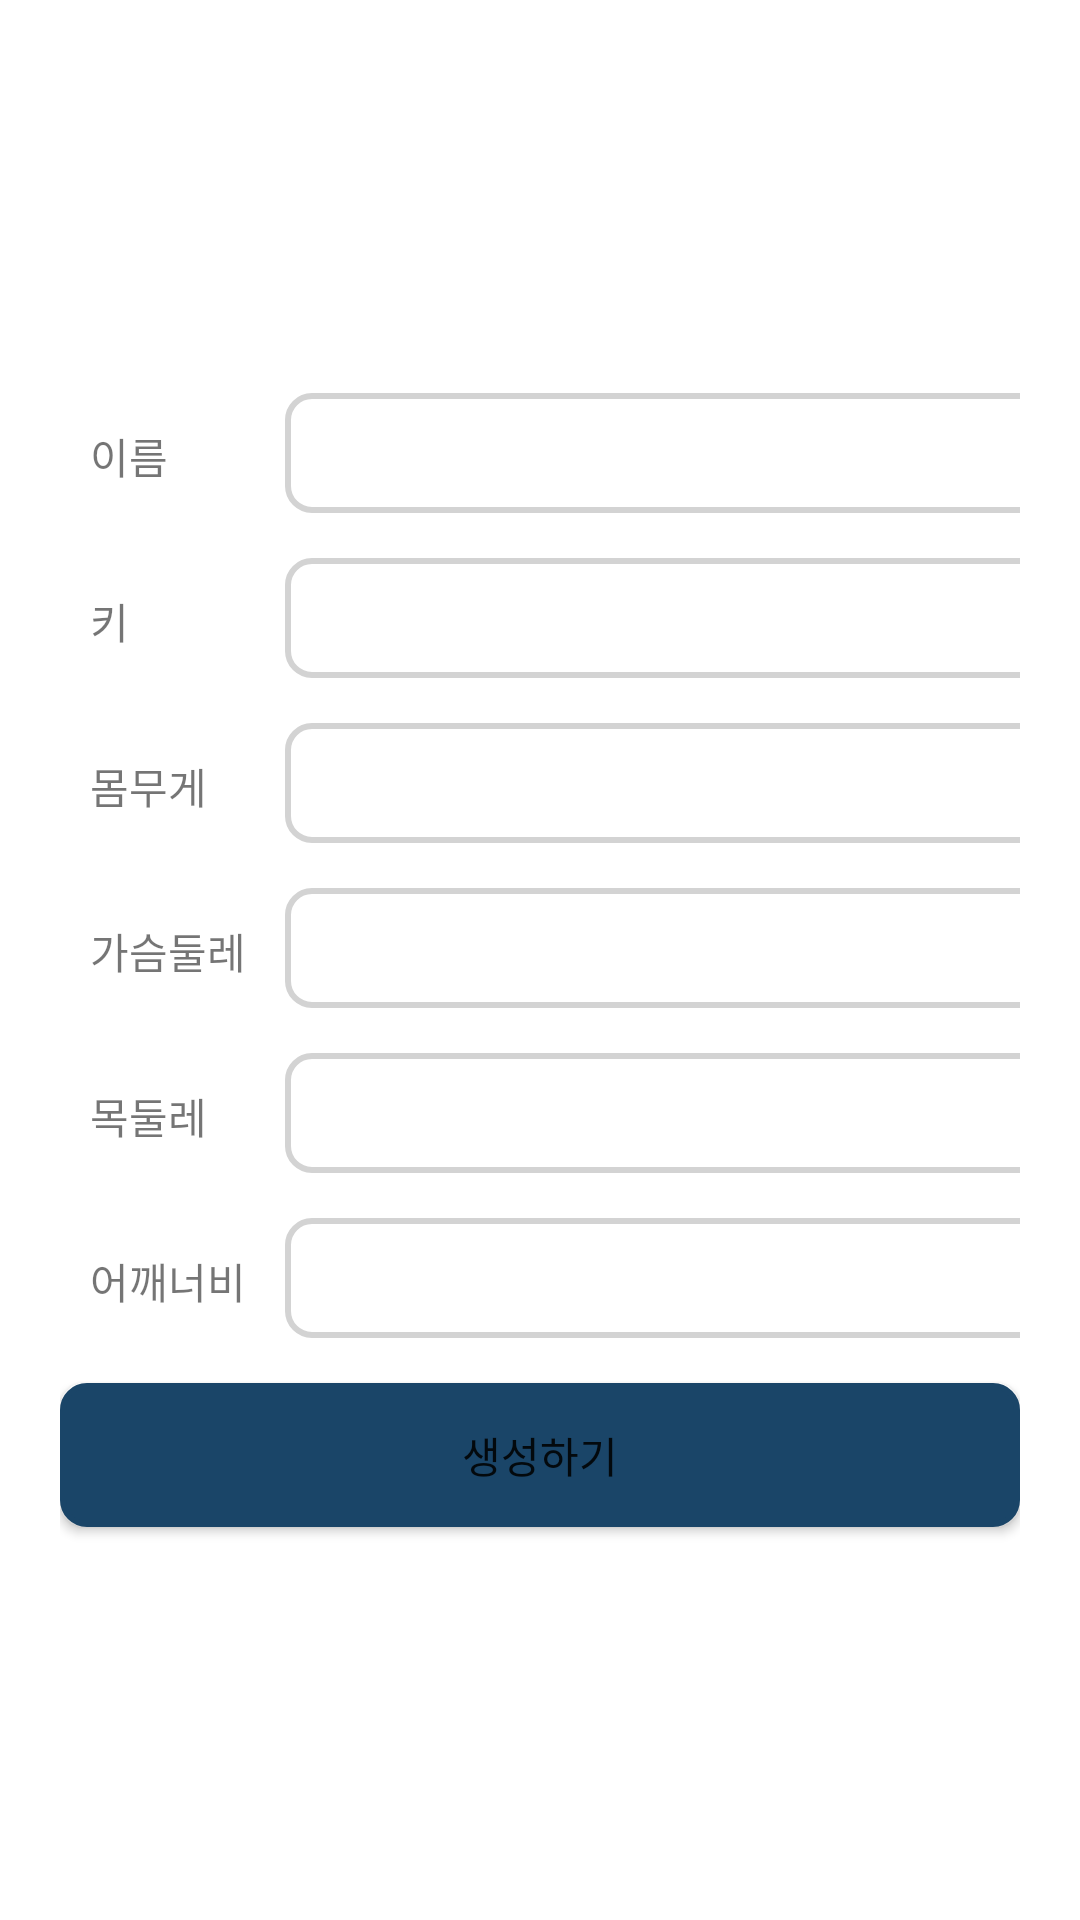

Reconstruct the res/layout file that produces this screen, plus the resources it refers to.
<!-- AndroidManifest.xml: application theme Theme.LookUp -->
<!-- res/layout/activity_generate_model.xml -->
<?xml version="1.0" encoding="utf-8"?>
<LinearLayout xmlns:android="http://schemas.android.com/apk/res/android"
    xmlns:app="http://schemas.android.com/apk/res-auto"
    xmlns:tools="http://schemas.android.com/tools"
    android:layout_width="match_parent"
    android:layout_height="match_parent"
    android:orientation="vertical"
    tools:context=".view.body.input.GenerateModelActivity"
    android:padding="20dp"
    android:gravity="center"
    >
    <LinearLayout
        android:layout_width="match_parent"
        android:layout_height="wrap_content"
        android:orientation="horizontal"
        android:layout_marginBottom="15dp"
        >
        <TextView
            android:layout_width="65dp"
            android:layout_height="30dp"
            android:text="이름"
            android:paddingRight="20dp"
            android:paddingLeft="10dp"
            />
        <Space
            android:layout_width="10dp"
            android:layout_height="wrap_content"/>
        <EditText
            android:id="@+id/edit_name"
            android:layout_width="280dp"
            android:layout_height="40dp"
            android:background="@drawable/frame_edittext"
            android:ems="10"
            android:padding="4dp"
            />
    </LinearLayout>

    <LinearLayout
        android:layout_width="match_parent"
        android:layout_height="wrap_content"
        android:orientation="horizontal"
        android:layout_marginBottom="15dp"
        >
        <TextView
            android:layout_width="65dp"
            android:layout_height="30dp"
            android:text="키"
            android:paddingRight="20dp"
            android:paddingLeft="10dp"
            />
        <Space
            android:layout_width="10dp"
            android:layout_height="wrap_content"/>
        <EditText
            android:id="@+id/edit_height"
            android:layout_width="280dp"
            android:layout_height="40dp"
            android:background="@drawable/frame_edittext"
            android:ems="10"
            android:padding="4dp"
            />
    </LinearLayout>
    <LinearLayout
        android:layout_width="match_parent"
        android:layout_height="wrap_content"
        android:orientation="horizontal"
        android:layout_marginBottom="15dp"
        >
        <TextView
            android:layout_width="65dp"
            android:layout_height="30dp"
            android:text="몸무게"
            android:paddingRight="10dp"
            android:paddingLeft="10dp"
            />
        <Space
            android:layout_width="10dp"
            android:layout_height="wrap_content"/>
        <EditText
            android:id="@+id/edit_wegiht"
            android:layout_width="280dp"
            android:layout_height="40dp"
            android:background="@drawable/frame_edittext"
            android:ems="10"
            android:padding="4dp"
            />
    </LinearLayout>
    <LinearLayout
        android:layout_width="match_parent"
        android:layout_height="wrap_content"
        android:orientation="horizontal"
        android:layout_marginBottom="15dp"
        >
        <TextView
            android:layout_width="65dp"
            android:layout_height="30dp"
            android:text="가슴둘레"
            android:paddingLeft="10dp"
            />
        <Space
            android:layout_width="10dp"
            android:layout_height="wrap_content"/>
        <EditText
            android:id="@+id/edit_chest"
            android:layout_width="280dp"
            android:layout_height="40dp"
            android:background="@drawable/frame_edittext"
            android:ems="10"
            android:padding="4dp"
            />
    </LinearLayout>
    <LinearLayout
        android:layout_width="match_parent"
        android:layout_height="wrap_content"
        android:orientation="horizontal"
        android:layout_marginBottom="15dp"
        >
        <TextView
            android:layout_width="65dp"
            android:layout_height="30dp"
            android:text="목둘레"
            android:paddingLeft="10dp"
            />
        <Space
            android:layout_width="10dp"
            android:layout_height="wrap_content"/>
        <EditText
            android:id="@+id/edit_neck"
            android:layout_width="280dp"
            android:layout_height="40dp"
            android:background="@drawable/frame_edittext"
            android:ems="10"
            android:padding="4dp"
            />
    </LinearLayout>
    <LinearLayout
        android:layout_width="match_parent"
        android:layout_height="wrap_content"
        android:orientation="horizontal"
        android:layout_marginBottom="15dp"
        >
        <TextView
            android:layout_width="65dp"
            android:layout_height="30dp"
            android:text="어깨너비"
            android:paddingLeft="10dp"
            />
        <Space
            android:layout_width="10dp"
            android:layout_height="wrap_content"/>
        <EditText
            android:id="@+id/edit_shoulder"
            android:layout_width="280dp"
            android:layout_height="40dp"
            android:background="@drawable/frame_edittext"
            android:ems="10"
            android:padding="4dp"
            />
    </LinearLayout>
    <Button
        android:id="@+id/generate_btn"
        android:layout_gravity="center"
        android:layout_width="320dp"
        android:layout_height="wrap_content"
        android:text="생성하기"
        android:background="@drawable/generate_btn"
        />


</LinearLayout>
<!-- resources referenced by this layout -->
<resources>
  <!-- drawable frame_edittext (drawable) -->
  <?xml version="1.0" encoding="utf-8"?>
  <shape
      xmlns:android="http://schemas.android.com/apk/res/android"
      android:shape="rectangle" android:thickness="0dp">
      <stroke android:width="2dp" android:color="#d3d3d3"/>
      <corners android:radius="8dp"/>
      <solid android:color="@null"/>
  </shape>
  <!-- drawable generate_btn (drawable) -->
  <?xml version="1.0" encoding="utf-8"?>
  <shape
      xmlns:android="http://schemas.android.com/apk/res/android"
      android:shape="rectangle" android:thickness="0dp">
      <stroke android:width="2dp" android:color="#1A4568"/>
      <corners android:radius="8dp"/>
      <solid android:color="#1A4568"/>
  </shape>
  <style name="Theme.LookUp" parent="Theme.MaterialComponents.DayNight.DarkActionBar">
          
          <item name="colorPrimary">@color/purple_500</item>
          <item name="colorPrimaryVariant">@color/purple_700</item>
          <item name="colorOnPrimary">@color/white</item>
          
          <item name="colorSecondary">@color/teal_200</item>
          <item name="colorSecondaryVariant">@color/teal_700</item>
          <item name="colorOnSecondary">@color/black</item>
          
          <item name="android:statusBarColor">?attr/colorPrimaryVariant</item>
          
      </style>
  <color name="purple_500">#FF6200EE</color>
  <color name="purple_700">#FF3700B3</color>
  <color name="white">#FFFFFFFF</color>
  <color name="teal_200">#FF03DAC5</color>
  <color name="teal_700">#FF018786</color>
  <color name="black">#FF000000</color>
</resources>
